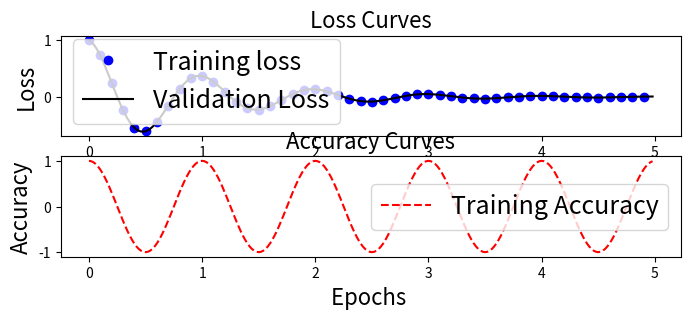

Write Python code to recreate this figure.
import numpy as np
import matplotlib.pyplot as plt

def f(t):
    return np.exp(-t) * np.cos(2*np.pi*t)

t1 = np.arange(0.0, 5.0, 0.1)
t2 = np.arange(0.0, 5.0, 0.02)


""" plt.figure(figsize=[8,6])
plt.subplot(211)
plt.plot(t1, f(t1), 'bo', t2, f(t2), 'k')

plt.subplot(212)
plt.plot(t2, np.cos(2*np.pi*t2), 'r--') """

# Loss Curves
plt.figure(figsize=[8,6])
plt.subplot(411)
plt.plot(t1, f(t1), 'bo', t2, f(t2), 'k')
plt.legend(['Training loss', 'Validation Loss'],fontsize=18)
plt.xlabel('Epochs ',fontsize=16)
plt.ylabel('Loss',fontsize=16)
plt.title('Loss Curves',fontsize=16)

# Accuracy Curves
#plt.figure(figsize=[8,6])
plt.subplot(412)
plt.plot(t2, np.cos(2*np.pi*t2), 'r--')
plt.legend(['Training Accuracy', 'Validation Accuracy'],fontsize=18)
plt.xlabel('Epochs ',fontsize=16)
plt.ylabel('Accuracy',fontsize=16)
plt.title('Accuracy Curves',fontsize=16)

plt.savefig('plot.eps')
